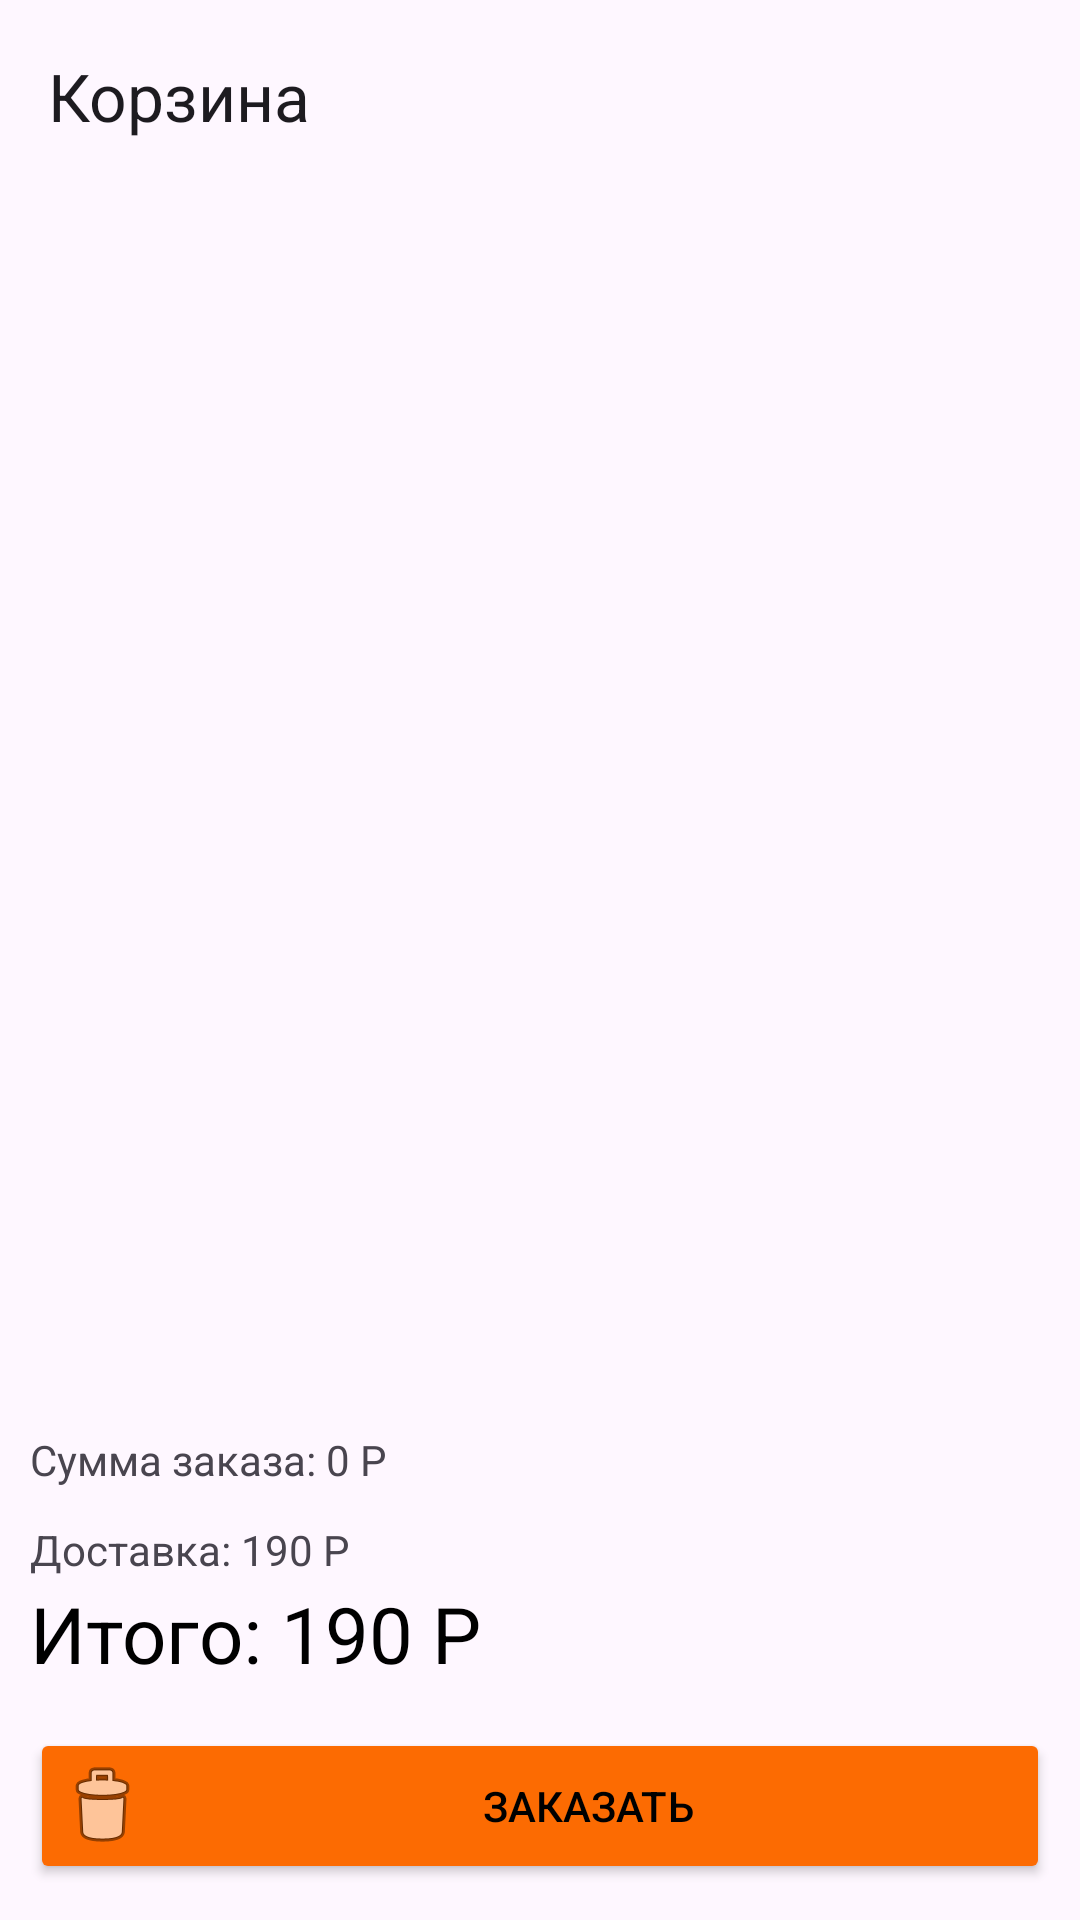

The Android layout XML behind this screen, and the referenced resources:
<!-- AndroidManifest.xml: application theme Theme.PizzaPro -->
<!-- res/layout/fragment_cart.xml -->
<?xml version="1.0" encoding="utf-8"?>
<androidx.constraintlayout.widget.ConstraintLayout xmlns:android="http://schemas.android.com/apk/res/android"
    xmlns:tools="http://schemas.android.com/tools"
    android:layout_width="match_parent"
    android:layout_height="match_parent"
    xmlns:app="http://schemas.android.com/apk/res-auto"
    tools:context=".view.cart.CartFragment">

    <androidx.appcompat.widget.Toolbar
        app:layout_constraintTop_toTopOf="parent"
        android:id="@+id/toolbarCart"
        app:title="@string/cart"
        android:layout_width="match_parent"
        android:layout_height="wrap_content"/>


    <androidx.recyclerview.widget.RecyclerView
        app:layout_constraintStart_toStartOf="parent"
        app:layout_constraintEnd_toEndOf="parent"
        app:layout_constraintTop_toBottomOf="@id/toolbarCart"
        app:layout_constraintBottom_toTopOf="@id/productPriceTextView"
        android:id="@+id/recyclerCart"
        android:layout_width="match_parent"
        android:layout_height="400dp"
        android:orientation="vertical"/>

    <TextView
        android:id="@+id/productPriceTextView"
        android:layout_width="match_parent"
        android:layout_height="30dp"
        android:layout_marginStart="10dp"
        android:layout_marginEnd="10dp"
        android:text="Сумма заказа: 0 P"
        android:textSize="14sp"
        app:layout_constraintBottom_toTopOf="@id/delivery_price_text_view"
        app:layout_constraintStart_toStartOf="parent"
        />

    <TextView
        android:id="@+id/delivery_price_text_view"
        android:layout_width="match_parent"
        android:layout_height="20dp"
        android:layout_marginStart="10dp"
        android:layout_marginEnd="10dp"
        android:text="Доставка: 190 P"
        android:textSize="14sp"
        app:layout_constraintBottom_toTopOf="@id/total_price_text_view"
        app:layout_constraintStart_toStartOf="parent"
        />

    <TextView
        android:id="@+id/total_price_text_view"
        android:layout_width="wrap_content"
        android:layout_height="wrap_content"
        android:layout_marginStart="10dp"
        android:layout_marginEnd="10dp"
        android:layout_marginBottom="14dp"
        android:text="Итого: 190 P"
        android:textColor="@color/black"
        android:textSize="26sp"
        app:layout_constraintBottom_toTopOf="@id/orderCartButton"
        app:layout_constraintStart_toStartOf="parent" />

    <Button
        android:id="@+id/orderCartButton"
        android:layout_width="match_parent"
        android:layout_height="wrap_content"
        android:layout_marginBottom="12dp"
        android:layout_marginStart="10dp"
        android:layout_marginEnd="10dp"
        android:textColor="@color/black"
        android:backgroundTint="@color/secondaryColor"
        android:drawableStart="@android:drawable/ic_menu_delete"
        android:paddingHorizontal="8dp"
        android:text="Заказать"
        app:layout_constraintBottom_toBottomOf="parent"
        app:layout_constraintStart_toStartOf="parent"
        />

</androidx.constraintlayout.widget.ConstraintLayout>
<!-- resources referenced by this layout -->
<resources>
  <color name="black">#FF000000</color>
  <color name="secondaryColor">#fc6b02</color>
  <string name="cart">Корзина</string>
  <style name="Theme.PizzaPro" parent="Theme.Material3.Light.NoActionBar">
          
          <item name="colorPrimary">@color/primaryTextColor</item>
          <item name="colorPrimaryDark">@color/primaryTextColor</item>
          <item name="colorPrimaryVariant">@color/secondaryTextColor</item>
          <item name="colorOnPrimary">@color/grey_darker</item>
          
          <item name="colorSecondary">@color/secondaryColor</item>
          <item name="colorSecondaryVariant">@color/secondaryDarkColor</item>
          <item name="colorOnSecondary">@color/secondaryDarkColor</item>
          
          <item name="android:statusBarColor">?attr/colorPrimary</item>
          <item name="android:windowFullscreen">true</item>
          <item name="windowNoTitle">true</item>
  
      </style>
  <color name="primaryTextColor">#FF9800</color>
  <color name="secondaryTextColor">#fc6b02</color>
  <color name="grey_darker">#70737a</color>
  <color name="secondaryDarkColor">#FF5733</color>
</resources>
